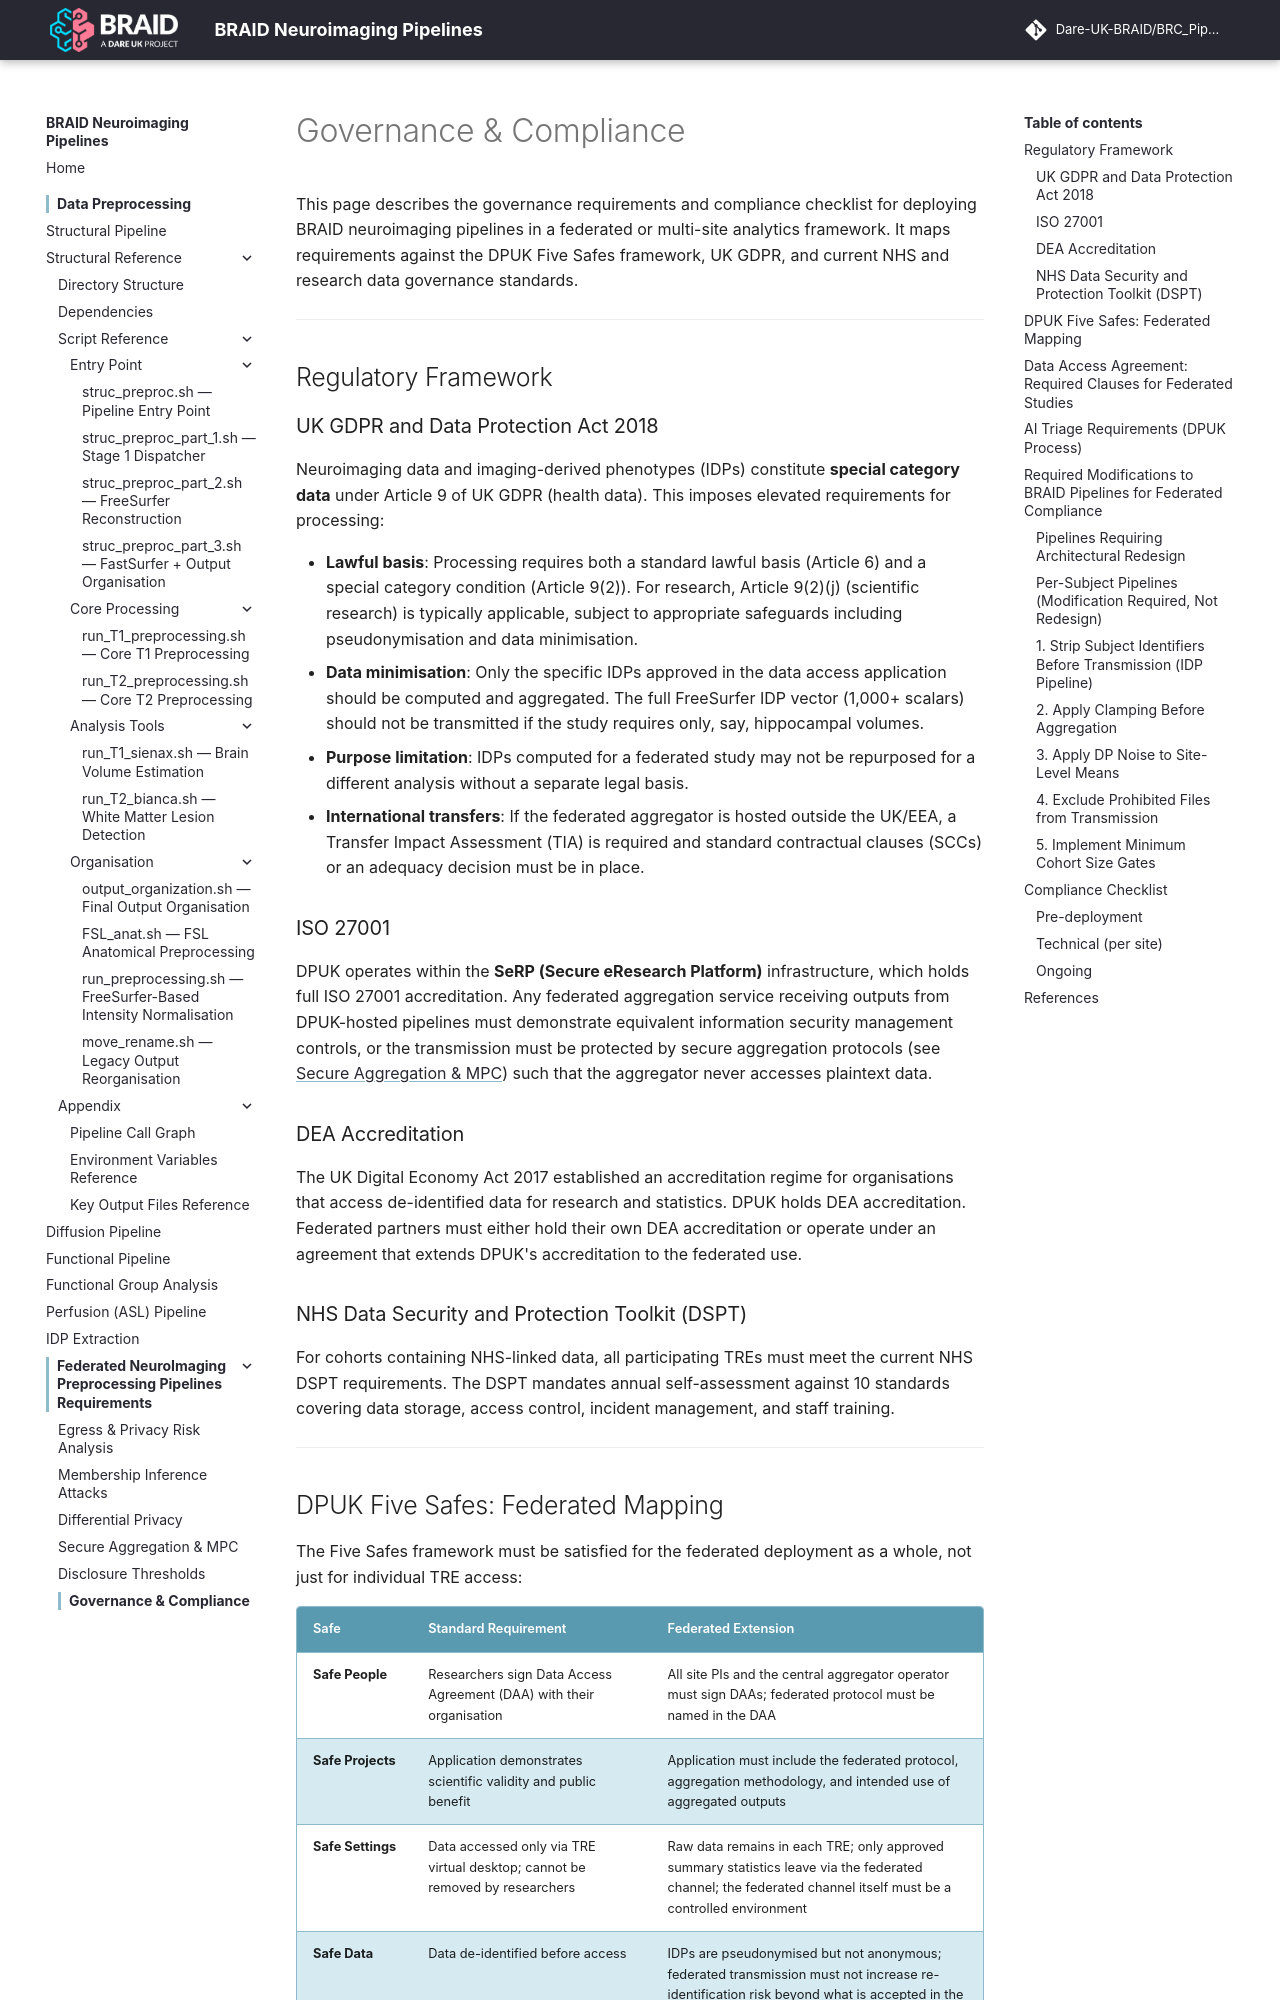

repository: Dare-UK-BRAID/BRC_Pipeline · page: federated/compliance/index.html · generator: mkdocs

# Governance & Compliance

This page describes the governance requirements and compliance checklist for deploying BRAID neuroimaging pipelines in a federated or multi-site analytics framework. It maps requirements against the DPUK Five Safes framework, UK GDPR, and current NHS and research data governance standards.

---

## Regulatory Framework

### UK GDPR and Data Protection Act 2018

Neuroimaging data and imaging-derived phenotypes (IDPs) constitute **special category data** under Article 9 of UK GDPR (health data). This imposes elevated requirements for processing:

- **Lawful basis**: Processing requires both a standard lawful basis (Article 6) and a special category condition (Article 9(2)). For research, Article 9(2)(j) (scientific research) is typically applicable, subject to appropriate safeguards including pseudonymisation and data minimisation.
- **Data minimisation**: Only the specific IDPs approved in the data access application should be computed and aggregated. The full FreeSurfer IDP vector (1,000+ scalars) should not be transmitted if the study requires only, say, hippocampal volumes.
- **Purpose limitation**: IDPs computed for a federated study may not be repurposed for a different analysis without a separate legal basis.
- **International transfers**: If the federated aggregator is hosted outside the UK/EEA, a Transfer Impact Assessment (TIA) is required and standard contractual clauses (SCCs) or an adequacy decision must be in place.

### ISO 27001

DPUK operates within the **SeRP (Secure eResearch Platform)** infrastructure, which holds full ISO 27001 accreditation. Any federated aggregation service receiving outputs from DPUK-hosted pipelines must demonstrate equivalent information security management controls, or the transmission must be protected by secure aggregation protocols (see [Secure Aggregation & MPC](secure-aggregation.md)) such that the aggregator never accesses plaintext data.

### DEA Accreditation

The UK Digital Economy Act 2017 established an accreditation regime for organisations that access de-identified data for research and statistics. DPUK holds DEA accreditation. Federated partners must either hold their own DEA accreditation or operate under an agreement that extends DPUK's accreditation to the federated use.

### NHS Data Security and Protection Toolkit (DSPT)

For cohorts containing NHS-linked data, all participating TREs must meet the current NHS DSPT requirements. The DSPT mandates annual self-assessment against 10 standards covering data storage, access control, incident management, and staff training.

---
